Photos from the image-classification dataset "fastener_sorter_cls" in the GitHub repository gyaneshpatil23-cmd/fastner-sorting-machine. Its 6 classes are: bolt, no fastener, nut, rivet, screw, washer.

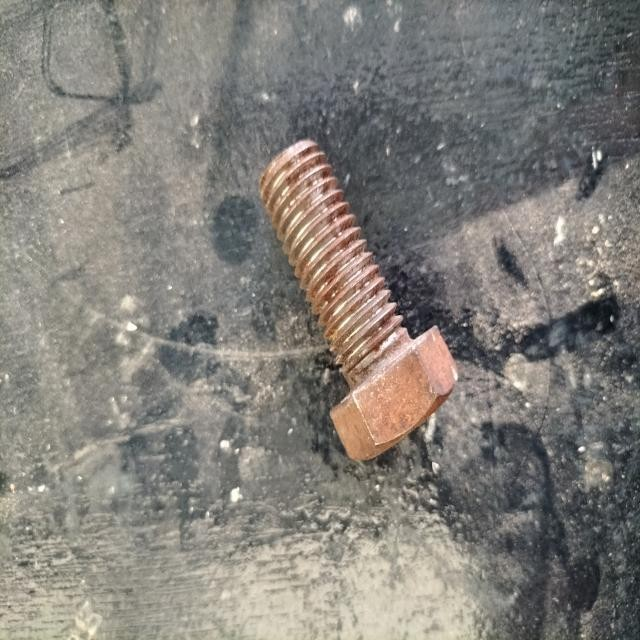
Label: bolt

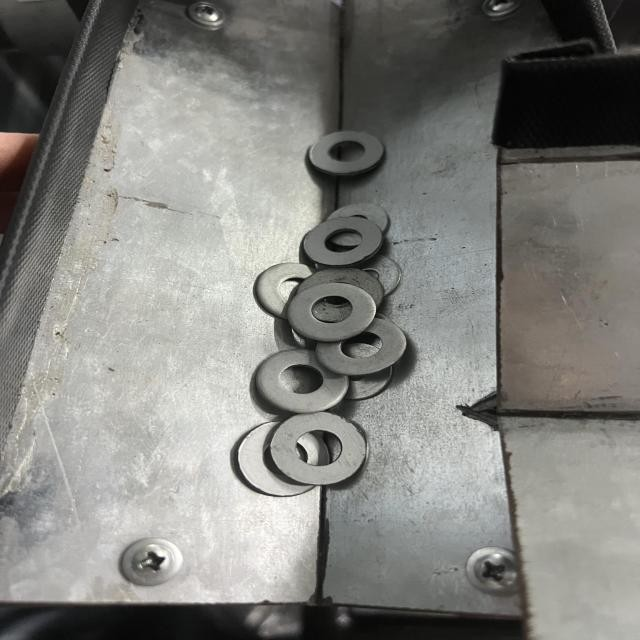
Label: washer

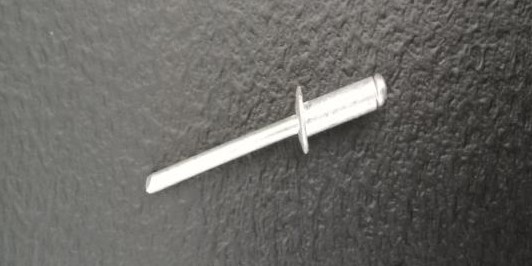
Label: rivet

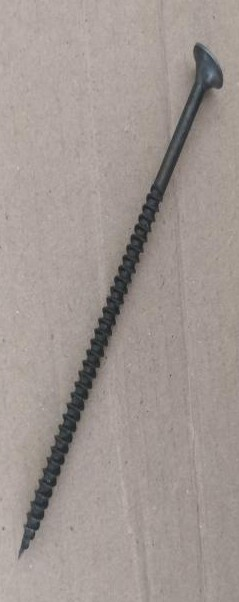
Label: screw

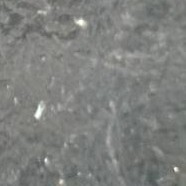
Label: no fastener

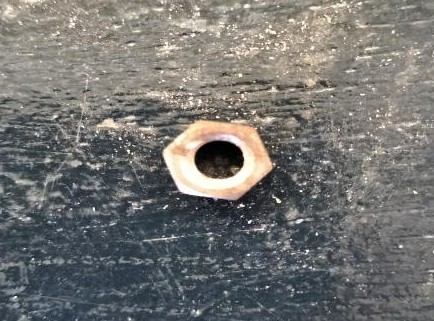
Label: nut
